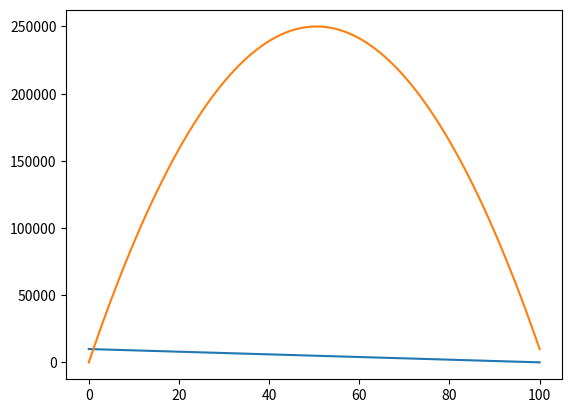

This figure's Python source:
import numpy as np
import matplotlib.pyplot as plt

def flow_rate_linear(Vmax, Kmax, k):
    return Vmax*(Kmax - k)

def flow_rate_quadratic(Vmax, Kmax, k):
    return Vmax*k*(Kmax - k)

x = np.linspace(0,100,100,
                dtype=float)
res = np.array([0]*100)
res2 = np.array([0]*100)

for i, n in enumerate(x):
    res[i] = flow_rate_linear(100, 
                             100,
                             i)
    res2[i] = flow_rate_quadratic(100,
                                 100,
                                 i)

plt.plot(x, res)
print('linear traffic flow reduction with density increase')
plt.show()

plt.plot(x,res2)
print('quadratic traffic flow reduction with density increase')
plt.show()


def make_random_array(size):
    array = [0]*size
    for i in range(size):
        num = np.random.rand()
        if num>0.5:
            array[i] = None
        else:
            array[i] = int(num*5+1)
    return array
make_random_array(10)

a=make_random_array(20)
print(a)
# single update run
N=len(a)
for i in range(N):
    #print(a)
    # update from front to back
    i = len(a)-(i+1)
    # front car dissapears from the frame
    if i==N-1:
        a[i]=None
    # if there is no car in the first position,
    # a car will randomly appear with a 0.5 probability
    # with a random uniform velocity between 1 and 5
    if i==0 and a[0]==None:
        if np.random.rand()>0.5:
            a[0]=int(np.random.rand()*5)
            
            
    # if we aren't looking at the first or last position
    if i!=N-1:
    # check if there is a car, move the car forward based on the speed
        if a[i]!=None:
            v = a[i]
            new_index = i + v

            # check all positions up to i+speed if there are cars there
            # If there is a car, move up to the block just behind that car
            # If not, then occupy the space determined by your speed
            for x in range(v):
                x=x+1
                # check all possible positions using v
                if i+x < N-1:
                    if a[i+x]!=None:
                        # if the new position is occupied,
                        # go just before it and match that speed
                        a[i+x-1]=a[i+x]
                        a[i]=None
                # if it makes it gooes out of range during the iterative checking
                # and there is no car in the way just remove the car
                
                else:
                    a[i]=None
            # again, if it goes out of range and there is no car in the way,
            # simply remove the car from the array
            if i+x < N-1:         
                a[i+x]=a[i]
                a[i]=None   
            else:
                a[i]=None
a    

